The GitHub repository Rout222/cafes contains a labelled image folder "imagens" with 3 categories: bons, quebrados, sujeira. Examples follow, each with its label.

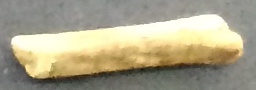
Label: sujeira

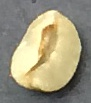
Label: quebrados

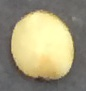
Label: bons

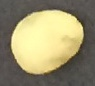
Label: bons

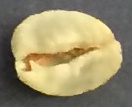
Label: bons

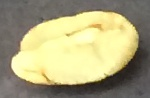
Label: quebrados
